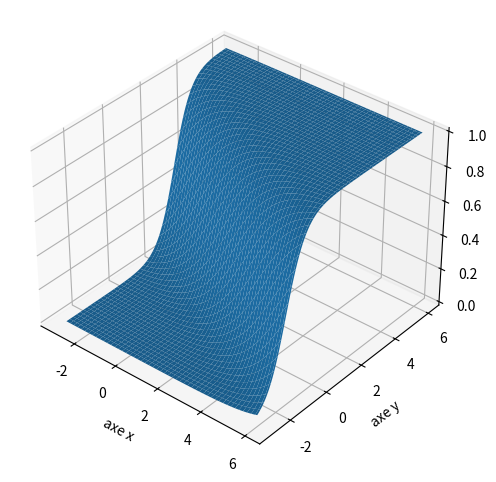

Here is the Python script that generated this plot:

import numpy as np
import matplotlib.pyplot as plt
from mpl_toolkits.mplot3d import Axes3D


n = 100
VX = np.linspace(-3.0, 6.0, n)
VY = np.linspace(-3.0, 6.0, n)
X,Y = np.meshgrid(VX, VY)




# Activations possibles
def sigma(x):
    return 1/(1+np.exp(-x))

def F(x,y):
    a, b, c = 1, 2, -3
    z = sigma(a*x+b*y+c)
    return z


Z = F(X,Y)

fig = plt.figure()
ax = fig.add_subplot(projection=Axes3D.name)
ax.set_xlabel('axe x')
ax.set_ylabel('axe y')
ax.set_zlabel('axe z')

ax.view_init(35, -50)
ax.plot_surface(X, Y, Z)
plt.tight_layout()
plt.savefig('neurones-surface-3.png')


plt.show()